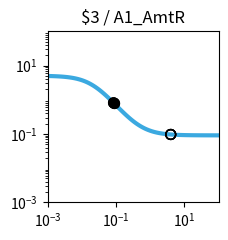

This chart was generated by the following Python code: (Note: this script raises an exception after producing the figure.)
import matplotlib.pyplot as plt
import matplotlib.ticker as ticker
import numpy as np

fig, ax = plt.subplots(figsize=(2.5,2.5))

plt.xlim(1.000000e-03, 1.000000e+02)
plt.ylim(1.000000e-03, 1.000000e+02)

x = np.array([1.000000e-03,1.122018e-03,1.258925e-03,1.412538e-03,1.584893e-03,1.778279e-03,1.995262e-03,2.238721e-03,2.511886e-03,2.818383e-03,3.162278e-03,3.548134e-03,3.981072e-03,4.466836e-03,5.011872e-03,5.623413e-03,6.309573e-03,7.079458e-03,7.943282e-03,8.912509e-03,1.000000e-02,1.122018e-02,1.258925e-02,1.412538e-02,1.584893e-02,1.778279e-02,1.995262e-02,2.238721e-02,2.511886e-02,2.818383e-02,3.162278e-02,3.548134e-02,3.981072e-02,4.466836e-02,5.011872e-02,5.623413e-02,6.309573e-02,7.079458e-02,7.943282e-02,8.912509e-02,1.000000e-01,1.122018e-01,1.258925e-01,1.412538e-01,1.584893e-01,1.778279e-01,1.995262e-01,2.238721e-01,2.511886e-01,2.818383e-01,3.162278e-01,3.548134e-01,3.981072e-01,4.466836e-01,5.011872e-01,5.623413e-01,6.309573e-01,7.079458e-01,7.943282e-01,8.912509e-01,1.000000e+00,1.122018e+00,1.258925e+00,1.412538e+00,1.584893e+00,1.778279e+00,1.995262e+00,2.238721e+00,2.511886e+00,2.818383e+00,3.162278e+00,3.548134e+00,3.981072e+00,4.466836e+00,5.011872e+00,5.623413e+00,6.309573e+00,7.079458e+00,7.943282e+00,8.912509e+00,1.000000e+01,1.122018e+01,1.258925e+01,1.412538e+01,1.584893e+01,1.778279e+01,1.995262e+01,2.238721e+01,2.511886e+01,2.818383e+01,3.162278e+01,3.548134e+01,3.981072e+01,4.466836e+01,5.011872e+01,5.623413e+01,6.309573e+01,7.079458e+01,7.943282e+01,8.912509e+01,1.000000e+02,])
y = np.array([4.950744e+00,4.937165e+00,4.921475e+00,4.903362e+00,4.882475e+00,4.858420e+00,4.830758e+00,4.799000e+00,4.762613e+00,4.721013e+00,4.673573e+00,4.619631e+00,4.558498e+00,4.489471e+00,4.411861e+00,4.325011e+00,4.228334e+00,4.121352e+00,4.003734e+00,3.875348e+00,3.736297e+00,3.586967e+00,3.428047e+00,3.260549e+00,3.085801e+00,2.905414e+00,2.721238e+00,2.535288e+00,2.349657e+00,2.166423e+00,1.987560e+00,1.814851e+00,1.649827e+00,1.493722e+00,1.347449e+00,1.211603e+00,1.086481e+00,9.721111e-01,8.682949e-01,7.746531e-01,6.906692e-01,6.157319e-01,5.491718e-01,4.902918e-01,4.383927e-01,3.927915e-01,3.528354e-01,3.179107e-01,2.874491e-01,2.609295e-01,2.378791e-01,2.178724e-01,2.005286e-01,1.855093e-01,1.725148e-01,1.612811e-01,1.515762e-01,1.431971e-01,1.359664e-01,1.297294e-01,1.243516e-01,1.197161e-01,1.157217e-01,1.122805e-01,1.093165e-01,1.067641e-01,1.045663e-01,1.026742e-01,1.010455e-01,9.964361e-02,9.843706e-02,9.739872e-02,9.650518e-02,9.573630e-02,9.507471e-02,9.450548e-02,9.401571e-02,9.359434e-02,9.323182e-02,9.291993e-02,9.265162e-02,9.242079e-02,9.222222e-02,9.205139e-02,9.190443e-02,9.177801e-02,9.166926e-02,9.157571e-02,9.149524e-02,9.142601e-02,9.136646e-02,9.131523e-02,9.127116e-02,9.123326e-02,9.120065e-02,9.117260e-02,9.114847e-02,9.112772e-02,9.110986e-02,9.109450e-02,9.108129e-02,])
c = "#3ba9e0"

hi_x = np.array([8.480000e-02,8.480000e-02,])
hi_y = np.array([8.138963e-01,8.138963e-01,])
lo_x = np.array([8.480000e-02,3.980900e+00,8.480000e-02,3.980900e+00,3.980900e+00,3.980900e+00,])
lo_y = np.array([8.138963e-01,9.650549e-02,8.138963e-01,9.650549e-02,9.650549e-02,9.650549e-02,])

plt.loglog(x,y,lw=3,color=c)
plt.scatter(hi_x,hi_y,marker='o',s=50,color='black',zorder=10)
plt.scatter(lo_x,lo_y,marker='o',s=50,edgecolors='black',color='none',zorder=10)

plt.title("$3 / A1_AmtR")

ax.xaxis.set_major_locator(ticker.LogLocator(numticks=3))
ax.yaxis.set_major_locator(ticker.LogLocator(numticks=3))

ax.set_aspect('equal')
plt.tight_layout()

plt.savefig("/content/output/0xC1/response_plot_$3_A1_AmtR.png", bbox_inches='tight')
